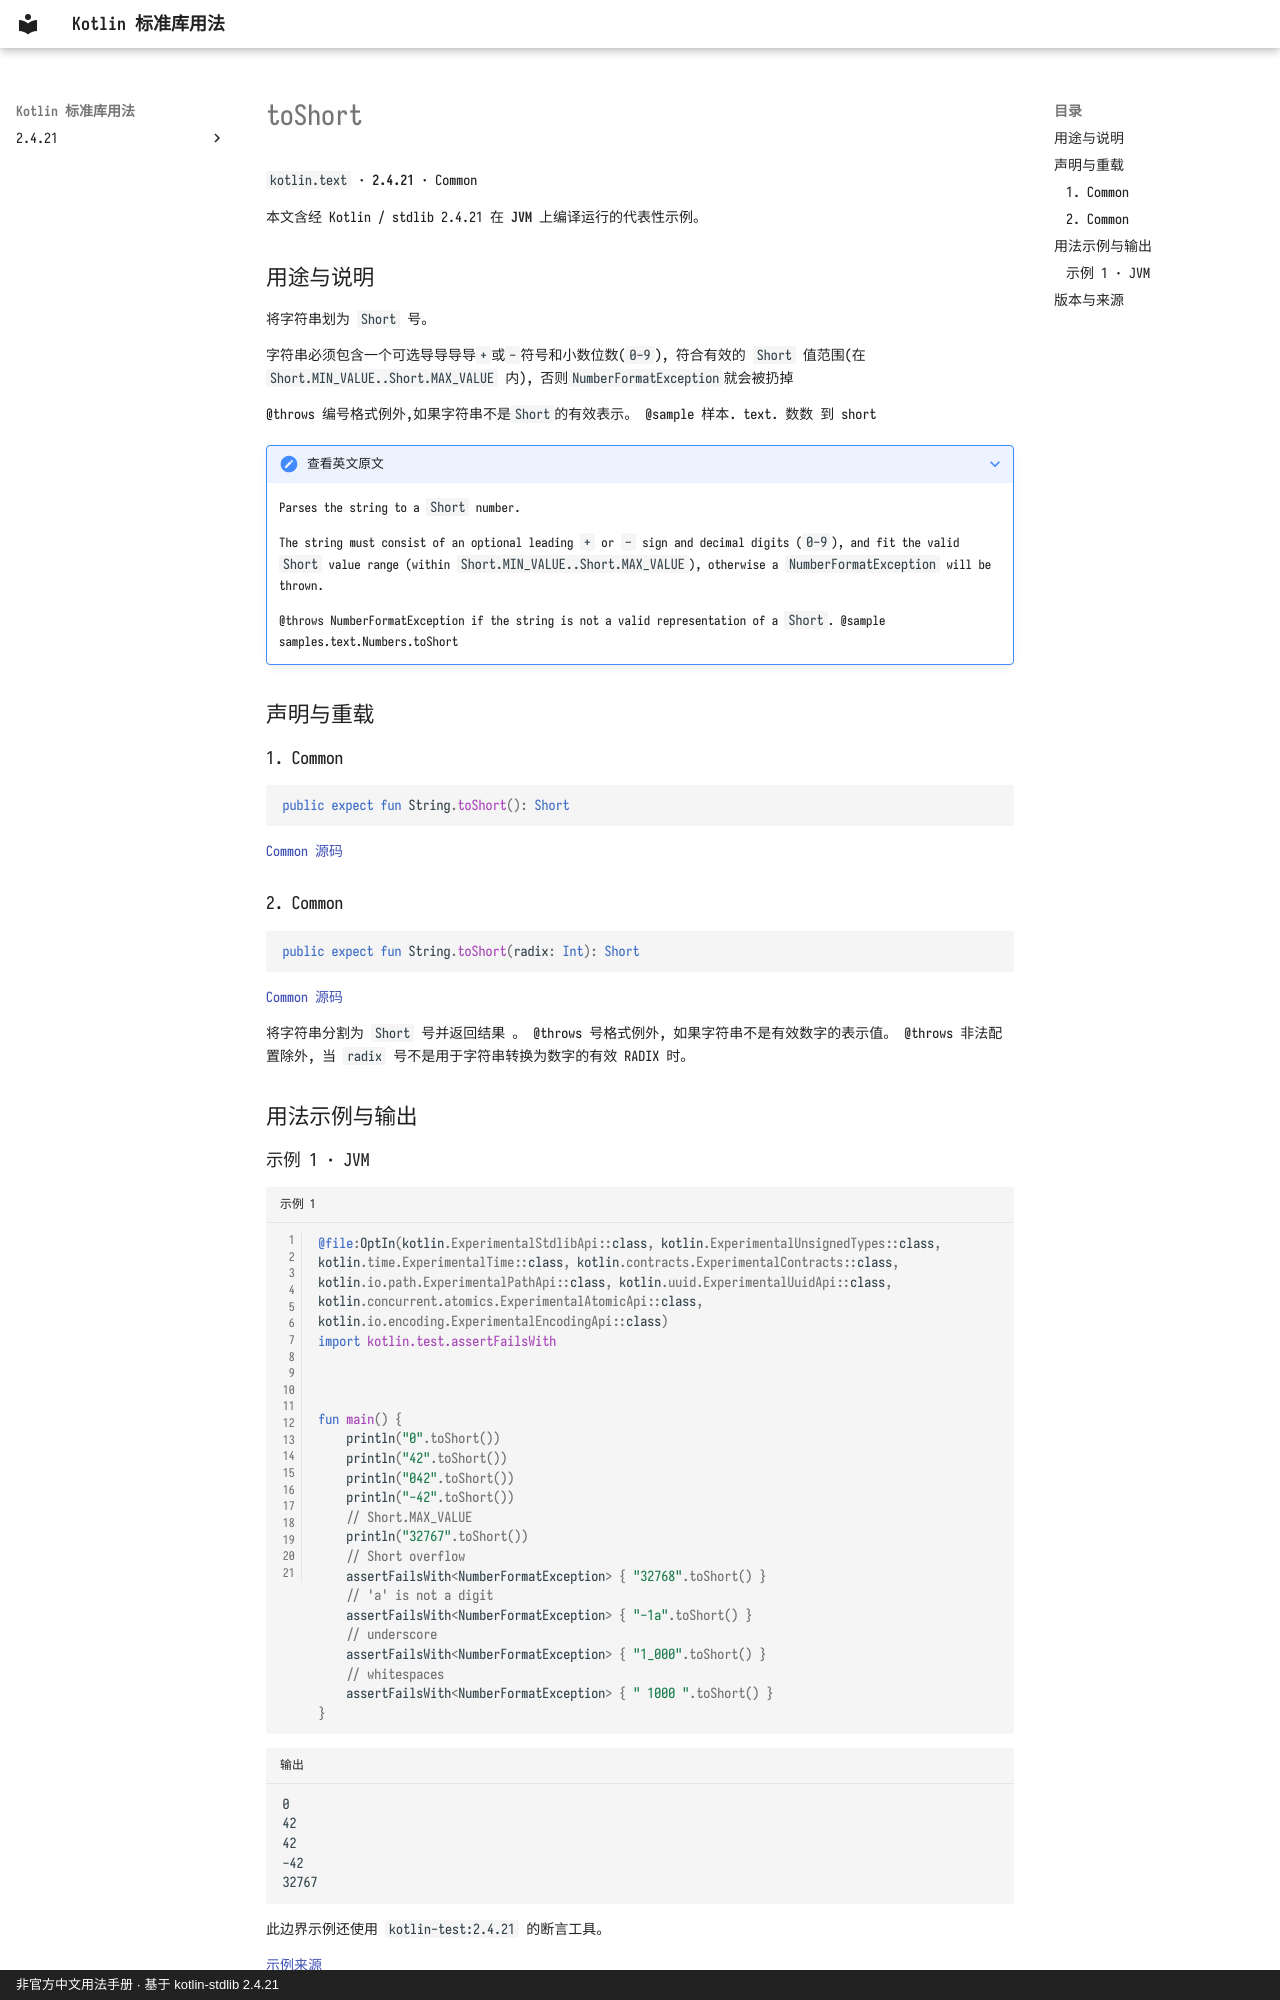

repository: oooooooko/kotlin-stdlib-docs · page: zh/api/kotlin.text/toshort--113ff768/index.html · generator: mkdocs · copyright: 非官方中文用法手册 · 基于 kotlin-stdlib 2.4.21

# toShort

`kotlin.text` · **2.4.21** · Common

本文含经 Kotlin / stdlib 2.4.21 在 **JVM** 上编译运行的代表性示例。

## 用途与说明

将字符串划为 `Short` 号。

字符串必须包含一个可选导导导导`+`或`-`符号和小数位数(`0-9`),
符合有效的 `Short` 值范围(在 `Short.MIN_VALUE..Short.MAX_VALUE` 内),
否则`NumberFormatException`就会被扔掉

@throws 编号格式例外,如果字符串不是`Short`的有效表示。
@sample 样本. text. 数数 到 short

??? note "查看英文原文"

    Parses the string to a `Short` number.
    
    The string must consist of an optional leading `+` or `-` sign and decimal digits (`0-9`),
    and fit the valid `Short` value range (within `Short.MIN_VALUE..Short.MAX_VALUE`),
    otherwise a `NumberFormatException` will be thrown.
    
    @throws NumberFormatException if the string is not a valid representation of a `Short`.
    @sample samples.text.Numbers.toShort

## 声明与重载

### 1. Common

```kotlin
public expect fun String.toShort(): Short
```

[Common 源码](https://github.com/JetBrains/kotlin/blob/v2.4.21/libraries/stdlib/common/src/kotlin/TextH.kt#L569)

### 2. Common

```kotlin
public expect fun String.toShort(radix: Int): Short
```

[Common 源码](https://github.com/JetBrains/kotlin/blob/v2.4.21/libraries/stdlib/common/src/kotlin/TextH.kt#L581)

将字符串分割为 `Short` 号并返回结果 。 @throws 号格式例外, 如果字符串不是有效数字的表示值。 @throws 非法配置除外, 当 `radix` 号不是用于字符串转换为数字的有效 RADIX 时。

## 用法示例与输出
